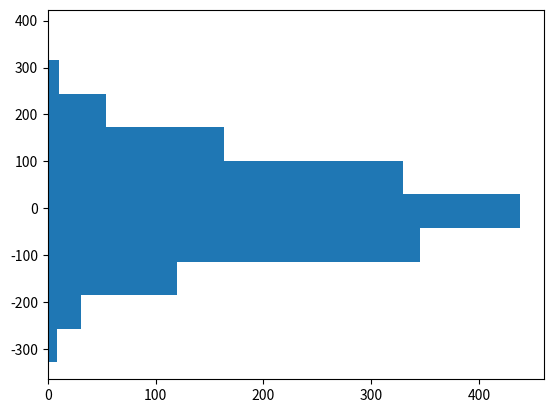

Reproduce this figure in Python.
import matplotlib.pyplot as plt
import numpy as np

fig, ax = plt.subplots()

data = np.random.randn(1500)
for i in range(len(data)):
    data[i] = data[i]*100


ax.hist(data, orientation='horizontal')
plt.show()